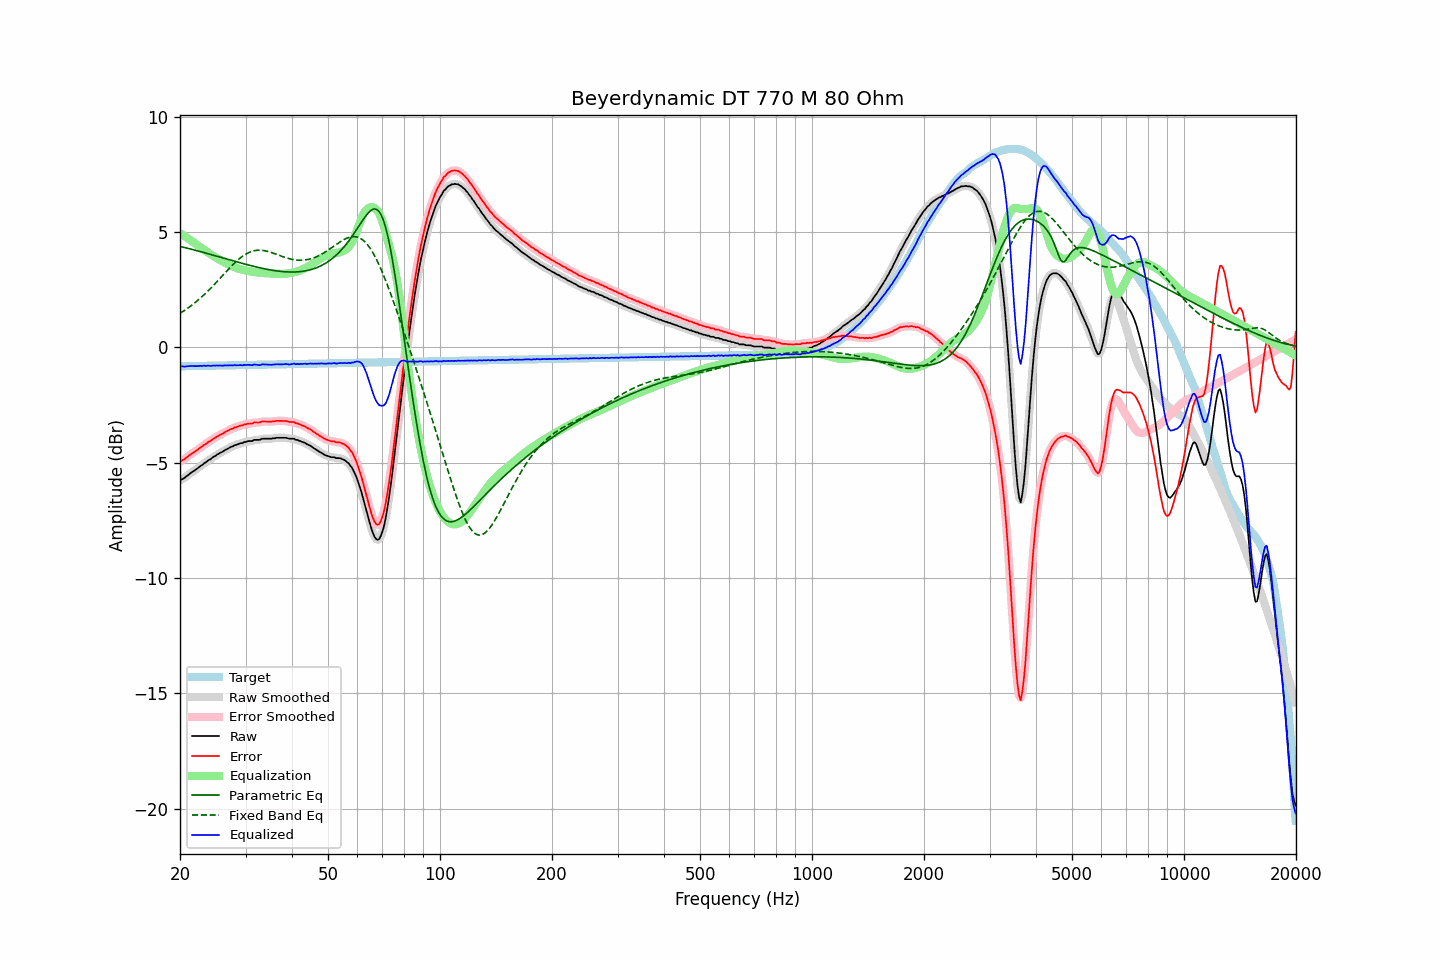

Data behind this chart, as committed beside it:
frequency, raw, error, smoothed, error_smoothed, equalization, parametric_eq, fixed_band_eq, equalized_raw, equalized_smoothed, target
20.00, -5.76, -4.94, -5.76, -4.94, 4.95, 4.38, 1.48, -0.80, -0.81, -0.82
20.20, -5.73, -4.91, -5.73, -4.91, 4.91, 4.36, 1.52, -0.82, -0.82, -0.82
20.40, -5.69, -4.87, -5.69, -4.87, 4.86, 4.34, 1.57, -0.83, -0.83, -0.82
20.61, -5.65, -4.83, -5.64, -4.83, 4.82, 4.33, 1.61, -0.83, -0.83, -0.82
20.81, -5.59, -4.77, -5.59, -4.78, 4.77, 4.31, 1.66, -0.82, -0.82, -0.81
21.02, -5.54, -4.73, -5.54, -4.72, 4.72, 4.29, 1.71, -0.82, -0.81, -0.81
21.23, -5.48, -4.67, -5.48, -4.67, 4.67, 4.27, 1.76, -0.80, -0.80, -0.81
21.44, -5.43, -4.62, -5.43, -4.62, 4.63, 4.26, 1.81, -0.80, -0.80, -0.81
21.66, -5.38, -4.57, -5.38, -4.57, 4.58, 4.24, 1.87, -0.80, -0.80, -0.81
21.87, -5.34, -4.53, -5.33, -4.53, 4.53, 4.22, 1.92, -0.81, -0.81, -0.81
22.09, -5.29, -4.48, -5.29, -4.48, 4.48, 4.20, 1.98, -0.81, -0.81, -0.81
22.31, -5.24, -4.43, -5.23, -4.43, 4.43, 4.18, 2.04, -0.81, -0.81, -0.80
22.54, -5.18, -4.38, -5.18, -4.38, 4.38, 4.17, 2.10, -0.80, -0.81, -0.80
22.76, -5.13, -4.33, -5.13, -4.33, 4.33, 4.15, 2.16, -0.80, -0.80, -0.80
22.99, -5.09, -4.29, -5.08, -4.28, 4.28, 4.13, 2.22, -0.81, -0.80, -0.80
23.22, -5.02, -4.22, -5.03, -4.23, 4.23, 4.11, 2.29, -0.79, -0.80, -0.80
23.45, -4.99, -4.19, -4.98, -4.18, 4.18, 4.09, 2.35, -0.80, -0.80, -0.80
23.69, -4.93, -4.13, -4.93, -4.13, 4.14, 4.07, 2.42, -0.79, -0.80, -0.80
23.92, -4.88, -4.08, -4.89, -4.09, 4.09, 4.05, 2.49, -0.79, -0.80, -0.79
24.16, -4.85, -4.05, -4.83, -4.04, 4.04, 4.03, 2.56, -0.81, -0.79, -0.79
24.40, -4.79, -4.00, -4.79, -4.00, 4.00, 4.01, 2.63, -0.79, -0.79, -0.79
24.65, -4.74, -3.95, -4.74, -3.95, 3.95, 3.99, 2.70, -0.78, -0.79, -0.79
24.89, -4.71, -3.92, -4.70, -3.91, 3.91, 3.97, 2.78, -0.80, -0.79, -0.79
25.14, -4.65, -3.86, -4.65, -3.87, 3.87, 3.95, 2.85, -0.78, -0.79, -0.79
25.39, -4.62, -3.83, -4.61, -3.83, 3.83, 3.93, 2.93, -0.79, -0.79, -0.79
25.65, -4.57, -3.78, -4.57, -3.79, 3.79, 3.91, 3.00, -0.78, -0.79, -0.78
25.91, -4.54, -3.75, -4.53, -3.75, 3.75, 3.89, 3.08, -0.79, -0.79, -0.78
26.16, -4.50, -3.71, -4.49, -3.71, 3.71, 3.87, 3.15, -0.79, -0.78, -0.78
26.43, -4.45, -3.67, -4.46, -3.67, 3.67, 3.85, 3.23, -0.78, -0.78, -0.78
26.69, -4.42, -3.64, -4.41, -3.63, 3.64, 3.83, 3.30, -0.78, -0.78, -0.78
26.96, -4.38, -3.60, -4.38, -3.60, 3.60, 3.81, 3.38, -0.78, -0.78, -0.78
27.23, -4.34, -3.56, -4.34, -3.57, 3.57, 3.79, 3.45, -0.77, -0.78, -0.78
27.50, -4.31, -3.53, -4.31, -3.53, 3.53, 3.77, 3.52, -0.77, -0.77, -0.78
27.77, -4.29, -3.51, -4.28, -3.50, 3.50, 3.76, 3.59, -0.78, -0.77, -0.77
28.05, -4.24, -3.47, -4.25, -3.48, 3.48, 3.74, 3.66, -0.76, -0.77, -0.77
28.33, -4.23, -3.46, -4.22, -3.45, 3.45, 3.72, 3.73, -0.78, -0.77, -0.77
28.62, -4.20, -3.43, -4.19, -3.42, 3.43, 3.70, 3.79, -0.77, -0.77, -0.77
28.90, -4.17, -3.40, -4.18, -3.41, 3.40, 3.68, 3.85, -0.76, -0.77, -0.77
29.19, -4.15, -3.38, -4.15, -3.38, 3.38, 3.66, 3.90, -0.76, -0.77, -0.77
29.48, -4.15, -3.38, -4.13, -3.37, 3.36, 3.64, 3.96, -0.78, -0.77, -0.77
29.78, -4.10, -3.33, -4.11, -3.35, 3.35, 3.62, 4.00, -0.75, -0.77, -0.76
30.08, -4.10, -3.33, -4.09, -3.33, 3.33, 3.60, 4.05, -0.77, -0.76, -0.76
30.38, -4.07, -3.31, -4.07, -3.31, 3.32, 3.58, 4.08, -0.75, -0.75, -0.76
30.68, -4.06, -3.30, -4.07, -3.31, 3.30, 3.56, 4.12, -0.75, -0.76, -0.76
30.99, -4.06, -3.30, -4.05, -3.29, 3.29, 3.55, 4.15, -0.77, -0.76, -0.76
31.30, -4.06, -3.30, -4.04, -3.28, 3.28, 3.53, 4.17, -0.78, -0.76, -0.76
31.61, -4.01, -3.25, -4.02, -3.27, 3.27, 3.51, 4.19, -0.74, -0.75, -0.76
31.93, -4.01, -3.25, -4.01, -3.26, 3.26, 3.49, 4.20, -0.75, -0.75, -0.75
32.24, -4.01, -3.25, -4.01, -3.25, 3.25, 3.48, 4.21, -0.76, -0.76, -0.75
32.57, -4.01, -3.26, -4.00, -3.25, 3.24, 3.46, 4.21, -0.77, -0.76, -0.75
32.89, -4.00, -3.25, -3.99, -3.24, 3.23, 3.45, 4.21, -0.77, -0.76, -0.75
33.22, -3.96, -3.21, -3.97, -3.22, 3.23, 3.43, 4.21, -0.73, -0.75, -0.75
33.55, -3.96, -3.21, -3.96, -3.21, 3.22, 3.42, 4.20, -0.74, -0.74, -0.75
33.89, -3.96, -3.21, -3.95, -3.21, 3.22, 3.40, 4.19, -0.74, -0.74, -0.75
34.23, -3.96, -3.21, -3.96, -3.21, 3.21, 3.39, 4.17, -0.74, -0.74, -0.74
34.57, -3.96, -3.21, -3.96, -3.22, 3.21, 3.37, 4.15, -0.75, -0.75, -0.74
34.92, -3.96, -3.22, -3.96, -3.21, 3.21, 3.36, 4.13, -0.75, -0.75, -0.74
35.27, -3.96, -3.22, -3.95, -3.21, 3.20, 3.35, 4.11, -0.75, -0.75, -0.74
35.62, -3.94, -3.20, -3.94, -3.20, 3.20, 3.34, 4.09, -0.74, -0.74, -0.74
35.97, -3.94, -3.20, -3.93, -3.19, 3.20, 3.33, 4.06, -0.74, -0.74, -0.74
... 635 more rows
